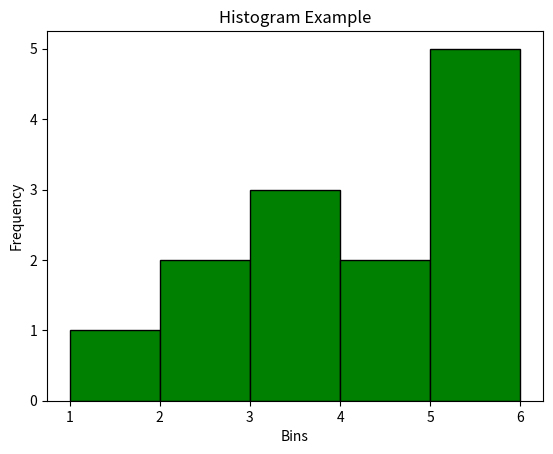

Here is the Python script that generated this plot:
import matplotlib.pyplot as plt

data = [1, 2, 2, 3, 3, 3, 4, 4, 5, 5, 5, 5, 6]

plt.hist(data, bins=5, color='green', edgecolor='black')
plt.title("Histogram Example")
plt.xlabel("Bins")
plt.ylabel("Frequency")
plt.show()
